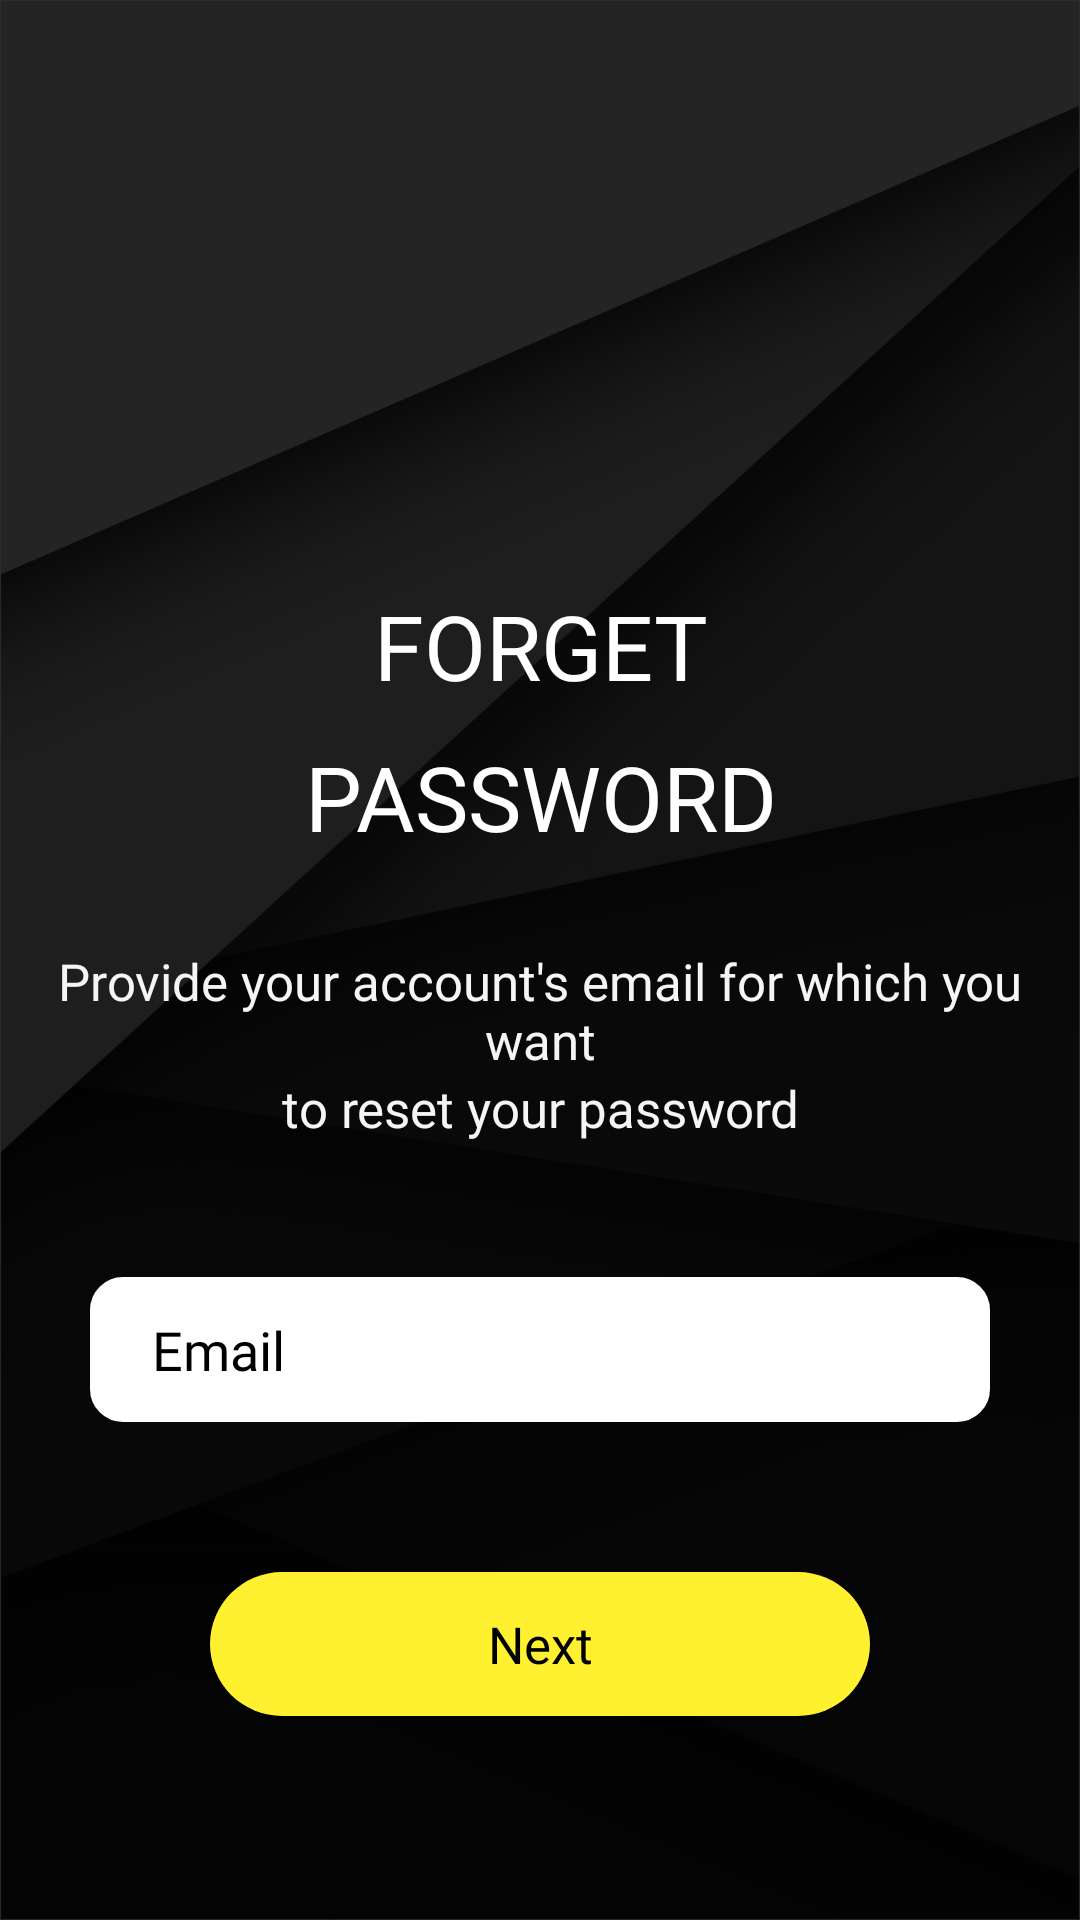

Here is an Android app screen rendered from its layout file. Give the layout XML and the strings, colors and styles it references.
<!-- AndroidManifest.xml: application theme Theme.Design.Light.NoActionBar -->
<!-- res/layout/fragment_forgot_password.xml -->
<?xml version="1.0" encoding="utf-8"?>
<androidx.constraintlayout.widget.ConstraintLayout xmlns:android="http://schemas.android.com/apk/res/android"
    xmlns:tools="http://schemas.android.com/tools"
    android:layout_width="match_parent"
    android:layout_height="match_parent"
    xmlns:app="http://schemas.android.com/apk/res-auto"
    android:background="@drawable/background"
    tools:context=".ui.auth.fragment.forget_pass.ForgotPasswordFragment">

    <ImageView
        android:id="@+id/lockImg"
        android:layout_width="100dp"
        android:layout_height="100dp"
        app:layout_constraintStart_toStartOf="parent"
        app:layout_constraintEnd_toEndOf="parent"
        app:layout_constraintTop_toTopOf="parent"
        android:layout_marginTop="70dp"
        android:src="@drawable/forgot_lock"
        app:tint="@color/dark_yellow" />

    <TextView
        android:id="@+id/fogText"
        android:layout_width="match_parent"
        android:layout_height="wrap_content"
        android:text="Forget"
        android:fontFamily="@font/ubuntu_medium"
        android:textSize="30sp"
        android:textAllCaps="true"
        android:layout_marginTop="25dp"
        android:gravity="center"
        android:textColor="@color/white"
        app:layout_constraintStart_toStartOf="parent"
        app:layout_constraintEnd_toEndOf="parent"
        app:layout_constraintTop_toBottomOf="@id/lockImg"/>

    <TextView
        android:id="@+id/passText"
        android:layout_width="match_parent"
        android:layout_height="wrap_content"
        android:text="Password"
        android:fontFamily="@font/ubuntu_medium"
        android:textSize="30sp"
        android:textAllCaps="true"
        android:layout_marginTop="10dp"
        android:gravity="center"
        android:textColor="@color/white"
        app:layout_constraintStart_toStartOf="parent"
        app:layout_constraintEnd_toEndOf="parent"
        app:layout_constraintTop_toBottomOf="@id/fogText"/>

    <TextView
        android:id="@+id/p1"
        android:layout_width="match_parent"
        android:layout_height="wrap_content"
        android:textSize="17sp"
        android:gravity="center"
        android:fontFamily="@font/roboto_regular"
        android:textColor="@color/lighGrey"
        android:layout_marginTop="30dp"
        android:text="Provide your account's email for which you want"
        app:layout_constraintStart_toStartOf="parent"
        app:layout_constraintEnd_toEndOf="parent"
        app:layout_constraintTop_toBottomOf="@id/passText"/>

    <TextView
        android:id="@+id/p2"
        android:layout_width="match_parent"
        android:layout_height="wrap_content"
        android:textSize="17sp"
        android:gravity="center"
        android:fontFamily="@font/roboto_regular"
        android:textColor="@color/lighGrey"
        android:text="to reset your password"
        app:layout_constraintStart_toStartOf="parent"
        app:layout_constraintEnd_toEndOf="parent"
        app:layout_constraintTop_toBottomOf="@id/p1"/>

    <EditText
        android:id="@+id/fogEmail"
        android:layout_width="match_parent"
        android:layout_height="wrap_content"
        app:layout_constraintStart_toStartOf="parent"
        app:layout_constraintEnd_toEndOf="parent"
        android:padding="12dp"
        android:lines="1"
        android:textColorHint="@color/black"
        android:backgroundTint="@color/white"
        android:hint="  Email"
        android:drawableStart="@drawable/ic_email"
        android:drawableTint="@color/black"
        android:textColor="@color/black"
        android:fontFamily="@font/roboto_regular"
        android:layout_marginTop="45dp"
        android:layout_marginStart="30dp"
        android:layout_marginEnd="30dp"
        app:layout_constraintTop_toBottomOf="@id/p2"
        android:background="@drawable/edit_txt_boder"/>

    <Button
        android:id="@+id/fog_nxt_btn"
        android:layout_width="0dp"
        android:layout_height="wrap_content"
        android:layout_marginStart="40dp"
        android:layout_marginEnd="40dp"
        android:layout_marginTop="50dp"
        android:textColor="@color/black"
        android:text="@string/next_txt"
        android:textAllCaps="false"
        android:textSize="17sp"
        android:fontFamily="@font/roboto_regular"
        android:background="@drawable/signin_btn_boder"
        app:layout_constraintStart_toStartOf="@id/fogEmail"
        app:layout_constraintEnd_toEndOf="@id/fogEmail"
        app:layout_constraintTop_toBottomOf="@id/fogEmail"/>



</androidx.constraintlayout.widget.ConstraintLayout>
<!-- resources referenced by this layout -->
<resources>
  <color name="black">#FF000000</color>
  <color name="dark_yellow">#F1DC22</color>
  <color name="lighGrey">#F6F4F4</color>
  <color name="white">#FFFFFFFF</color>
  <!-- drawable background: jpg bitmap (drawable, 115424 bytes) -->
  <!-- drawable edit_txt_boder (drawable) -->
  <?xml version="1.0" encoding="utf-8"?>
  <shape xmlns:android="http://schemas.android.com/apk/res/android"
      android:shape="rectangle" android:padding="10dp">
  
      <solid android:color="@color/white"/>
      <stroke android:width="2dp"
          android:color="@color/black" />
      <corners
  
          android:topLeftRadius="10dp"
          android:topRightRadius="10dp"
          android:bottomLeftRadius="10dp"
          android:bottomRightRadius="10dp"/>
  
  
  
  </shape>
  <!-- drawable signin_btn_boder (drawable) -->
  <shape xmlns:android="http://schemas.android.com/apk/res/android"
      android:shape="rectangle"
      >
  
      <corners android:radius="60dp" />
  
      <solid android:color="@color/logo_yellow"/>
  
  
  </shape>
  <string name="next_txt">Next</string>
  <color name="logo_yellow">#fff130</color>
</resources>
